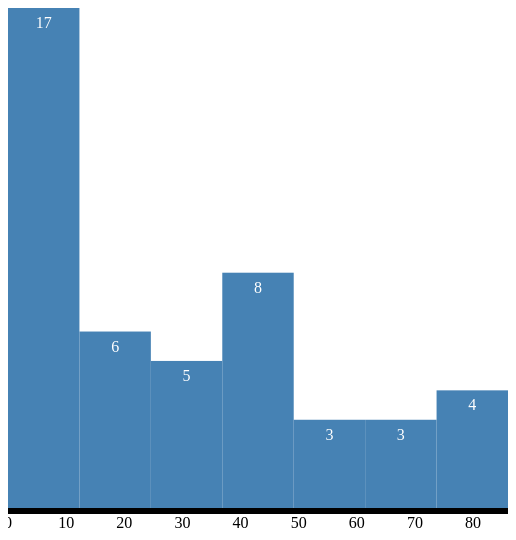
D3 v3 page, settled after 360 driven frames (6 s of simulated time); the page loaded 1 data file(s).


	var padding = 50;
	var width = 500;
	var height = 500;

	
	
	//we dont see this circle bcoz selectAll selects all circle
	//return from csv is string not numbers hence parse
	d3.csv('ages.csv',function(data){
		var map = data.map(function(i){
			return parseInt(i.age);
		});

		
		var histogram = d3.layout.histogram()
						.bins(7)
						(map);

		//vertical scale for each bar
		var y = d3.scale.linear()
				  .domain([0,d3.max(
				  		histogram.map(function(i){
				  			//length is array property
				  			//handing it to d3 max fun
				  			//to find max of given array from map()
				  			return i.length;
				  		})

				  	)])
				  .range([0,height]);

		//horizontal axis
		var x = d3.scale.linear()
				  .domain([0,d3.max(map)])
				  .range([0,width]);

		var xAxis = d3.svg.axis()
					  .scale(x)
					  .orient('bottom');
		//style histogram from tut17
		var canvas=	d3.select('body')
				.append('svg')
				.attr("width",width)
				.attr('height',height+padding)
				.attr('transform','translate(20,0)');

		var group = canvas.append('g')
						  .attr('transform','translate(0,'+height+')')
						  .call(xAxis);

		var bars = canvas.selectAll('.bar')
						 .data(histogram)
						 .enter()
						 .append('g');

		bars.append('rect')
			.attr('x',function(d){
				return x(d.x);
			})
			//to cahnge from top to bottom
			.attr('y',function(d){
				return 500 - y(d.y);
			})
			.attr('width',function(d){
				//dx stands for range which is uniform
				return x(d.dx);
			})
			.attr('height',function(d){
				return y(d.y);
			})
			.attr('fill','steelblue');

		bars.append('text')
			.attr('x',function(d){
				return x(d.x);
			})
			.attr('y',function(d){
				return 500 - y(d.y);
			})
			.attr('dy','20px')
			.attr('dx',function(d){
				return x(d.dx)/2;
			})
			.attr('fill','#fff')
			.attr('text-anchor','middle')
			.text(function(d){
				return d.y;
			})
	});
	


### data: ages.csv
name, age
Max, 1
Max, 5
Max, 10
Max, 10
Max, 12
Max, 35
Max, 75
Max, 68
Max, 26
Max, 28
Max, 2
Max, 7
Max, 10
Max, 55
Max, 40
Max, 42
Max, 86
Max, 39
Max, 16
Max, 47
Max, 67
Max, 9
Max, 14
Max, 0
Max, 5
Max, 10
Max, 10
Max, 12
Max, 35
Max, 75
Max, 64
Max, 22
Max, 28
Max, 2
Max, 7
Max, 21
Max, 59
Max, 43
Max, 42
Max, 83
Max, 39
Max, 18
Max, 47
Max, 59
Max, 8
Max, 15